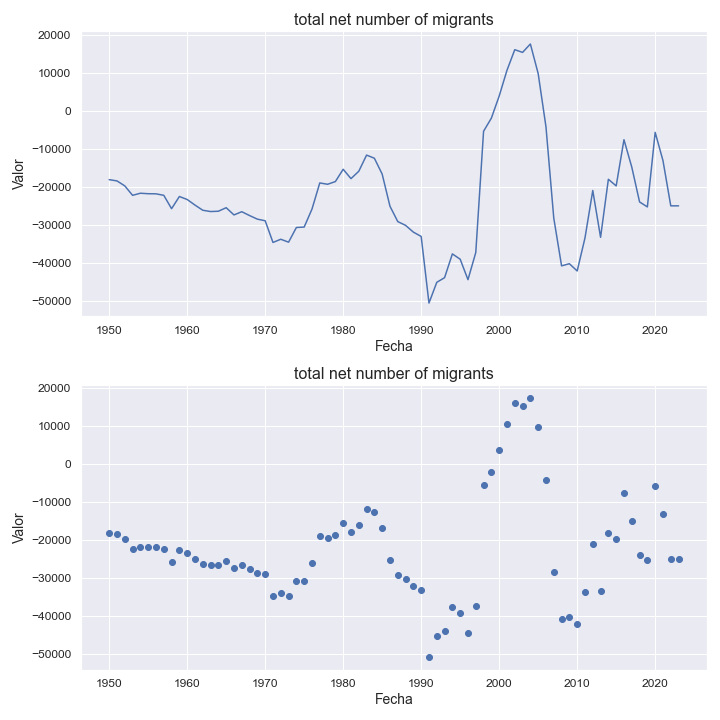

The data file committed next to this chart (first rows):
indicatorshortname, locationid, location, iso2, timeid, time, value
total net number of migrants, 854, burkina faso, bf, 1, 1950, -18107
total net number of migrants, 854, burkina faso, bf, 2, 1951, -18439
total net number of migrants, 854, burkina faso, bf, 3, 1952, -19746
total net number of migrants, 854, burkina faso, bf, 4, 1953, -22230
total net number of migrants, 854, burkina faso, bf, 5, 1954, -21681
total net number of migrants, 854, burkina faso, bf, 6, 1955, -21805
total net number of migrants, 854, burkina faso, bf, 7, 1956, -21836
total net number of migrants, 854, burkina faso, bf, 8, 1957, -22231
total net number of migrants, 854, burkina faso, bf, 9, 1958, -25746
total net number of migrants, 854, burkina faso, bf, 10, 1959, -22540
total net number of migrants, 854, burkina faso, bf, 11, 1960, -23329
total net number of migrants, 854, burkina faso, bf, 12, 1961, -24796
total net number of migrants, 854, burkina faso, bf, 13, 1962, -26156
total net number of migrants, 854, burkina faso, bf, 14, 1963, -26497
total net number of migrants, 854, burkina faso, bf, 15, 1964, -26414
total net number of migrants, 854, burkina faso, bf, 16, 1965, -25486
total net number of migrants, 854, burkina faso, bf, 17, 1966, -27388
total net number of migrants, 854, burkina faso, bf, 18, 1967, -26540
total net number of migrants, 854, burkina faso, bf, 19, 1968, -27554
total net number of migrants, 854, burkina faso, bf, 20, 1969, -28496
total net number of migrants, 854, burkina faso, bf, 21, 1970, -28920
total net number of migrants, 854, burkina faso, bf, 22, 1971, -34623
total net number of migrants, 854, burkina faso, bf, 23, 1972, -33785
total net number of migrants, 854, burkina faso, bf, 24, 1973, -34553
total net number of migrants, 854, burkina faso, bf, 25, 1974, -30690
total net number of migrants, 854, burkina faso, bf, 26, 1975, -30577
total net number of migrants, 854, burkina faso, bf, 27, 1976, -25856
total net number of migrants, 854, burkina faso, bf, 28, 1977, -18974
total net number of migrants, 854, burkina faso, bf, 29, 1978, -19322
total net number of migrants, 854, burkina faso, bf, 30, 1979, -18613
total net number of migrants, 854, burkina faso, bf, 31, 1980, -15379
total net number of migrants, 854, burkina faso, bf, 32, 1981, -17838
total net number of migrants, 854, burkina faso, bf, 33, 1982, -15907
total net number of migrants, 854, burkina faso, bf, 34, 1983, -11651
total net number of migrants, 854, burkina faso, bf, 35, 1984, -12476
total net number of migrants, 854, burkina faso, bf, 36, 1985, -16650
total net number of migrants, 854, burkina faso, bf, 37, 1986, -25107
total net number of migrants, 854, burkina faso, bf, 38, 1987, -29139
total net number of migrants, 854, burkina faso, bf, 39, 1988, -30131
total net number of migrants, 854, burkina faso, bf, 40, 1989, -31911
total net number of migrants, 854, burkina faso, bf, 41, 1990, -33043
total net number of migrants, 854, burkina faso, bf, 42, 1991, -50568
total net number of migrants, 854, burkina faso, bf, 43, 1992, -45114
total net number of migrants, 854, burkina faso, bf, 44, 1993, -43888
total net number of migrants, 854, burkina faso, bf, 45, 1994, -37638
total net number of migrants, 854, burkina faso, bf, 46, 1995, -39033
total net number of migrants, 854, burkina faso, bf, 47, 1996, -44413
total net number of migrants, 854, burkina faso, bf, 48, 1997, -37277
total net number of migrants, 854, burkina faso, bf, 49, 1998, -5376
total net number of migrants, 854, burkina faso, bf, 50, 1999, -1926
total net number of migrants, 854, burkina faso, bf, 51, 2000, 3880
total net number of migrants, 854, burkina faso, bf, 52, 2001, 10651
total net number of migrants, 854, burkina faso, bf, 53, 2002, 16076
total net number of migrants, 854, burkina faso, bf, 54, 2003, 15362
total net number of migrants, 854, burkina faso, bf, 55, 2004, 17573
total net number of migrants, 854, burkina faso, bf, 56, 2005, 9794
total net number of migrants, 854, burkina faso, bf, 57, 2006, -4220
total net number of migrants, 854, burkina faso, bf, 58, 2007, -28226
total net number of migrants, 854, burkina faso, bf, 59, 2008, -40782
total net number of migrants, 854, burkina faso, bf, 60, 2009, -40215
... 14 more rows
